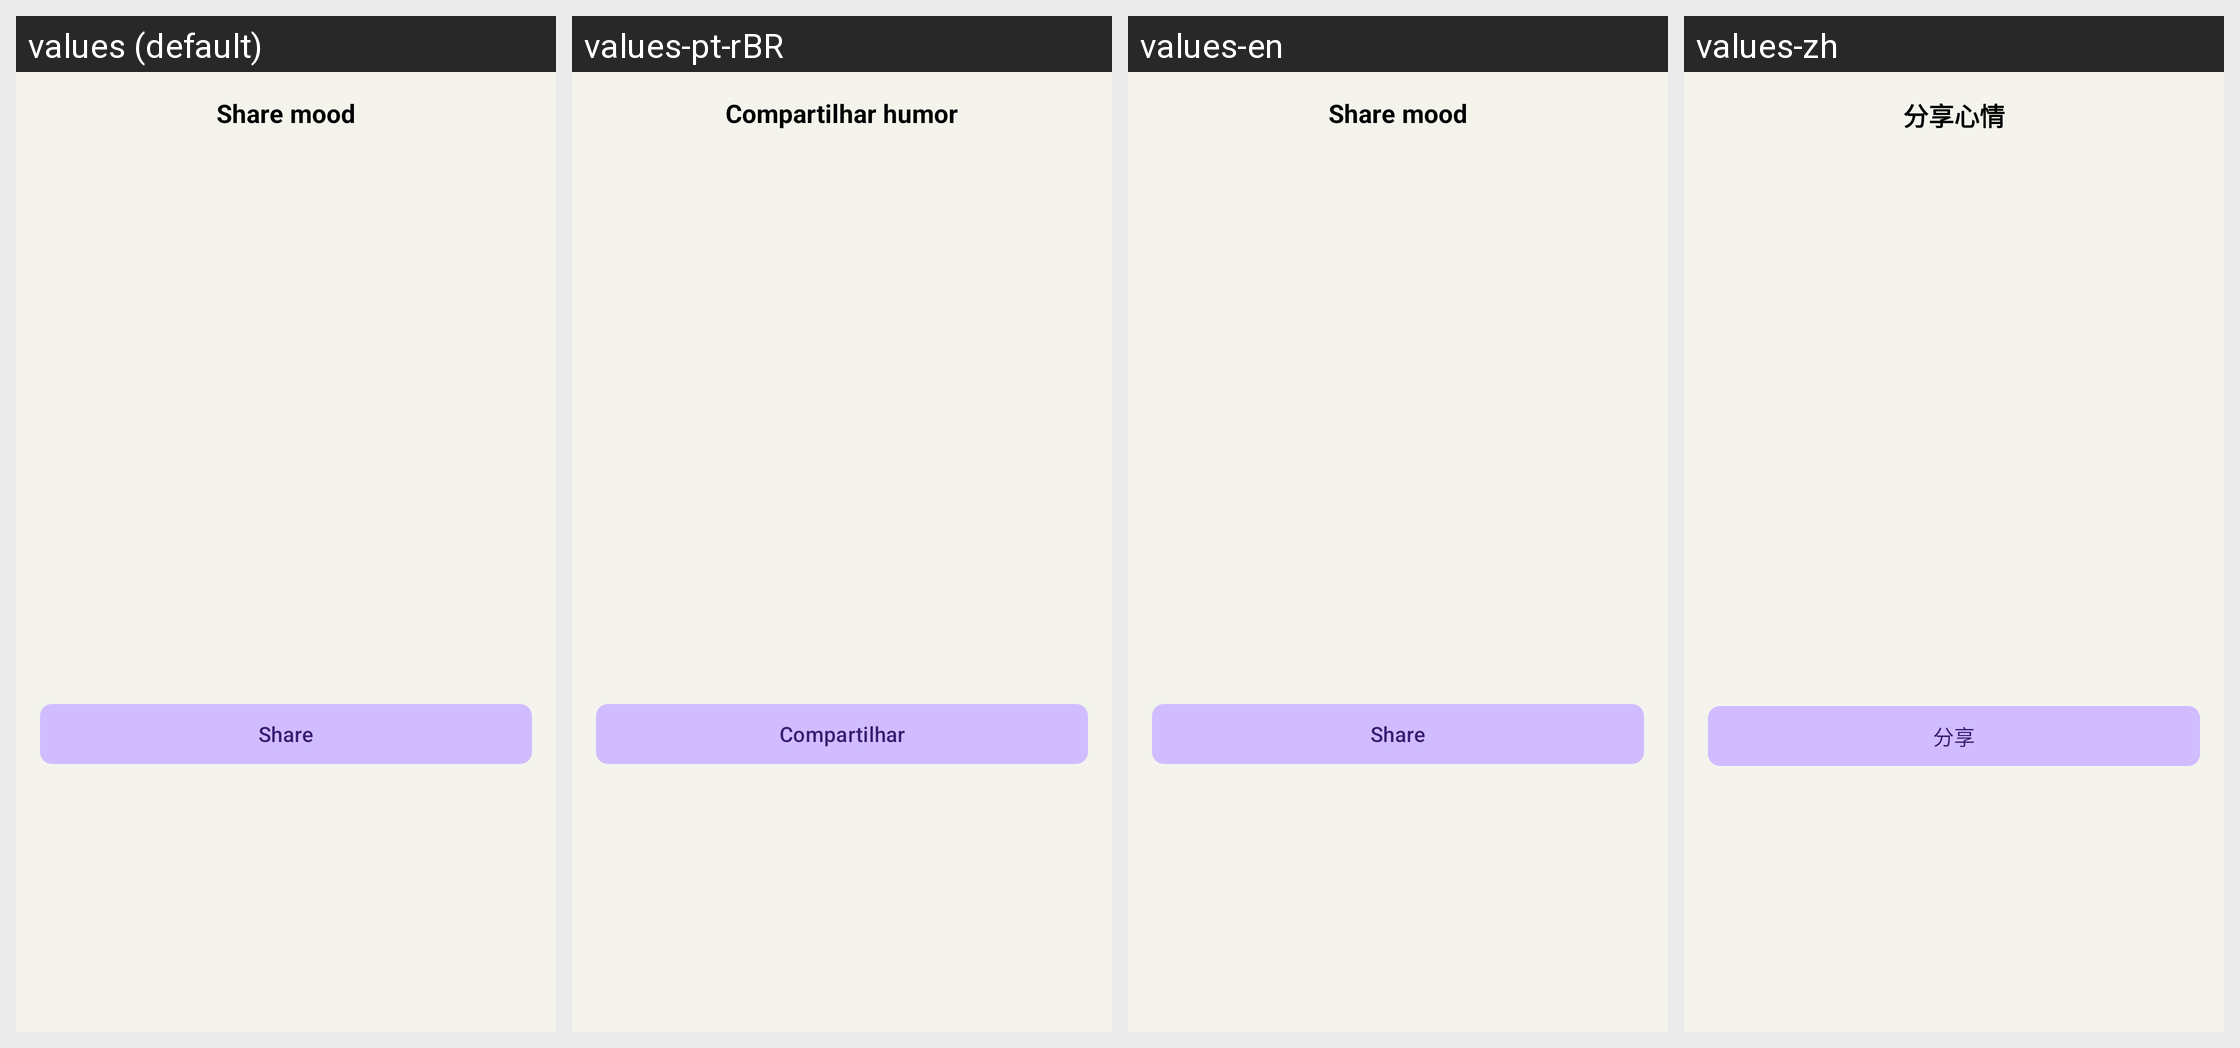

Here is an Android app screen in its default locale and in the app's own translations. Write out the translated-string differences for the strings that appear on this screen.
Android screen res/layout/dialog_share_preview.xml rendered under 4 locales, left to right: values (default), values-pt-rBR, values-en, values-zh. Device: Nexus 5 (rendered at 1080×1920; each locale shown at half size, 540×960, under a caption strip naming it); theme Theme.MoodSnap.Main.
Other locales in the repository, not shown: values-de, values-es, values-fr, values-hi, values-it, values-ru.
Strings drawn on this screen, with the default value and each locale's value (text and hints the layout hard-codes, and strings that could not be matched under every locale, appear in the picture but are not listed):

share_preview_title
  values: Share mood
  values-pt-rBR: Compartilhar humor
  values-en: Share mood
  values-zh: 分享心情

btn_share
  values: Share
  values-pt-rBR: Compartilhar
  values-en: Share
  values-zh: 分享
